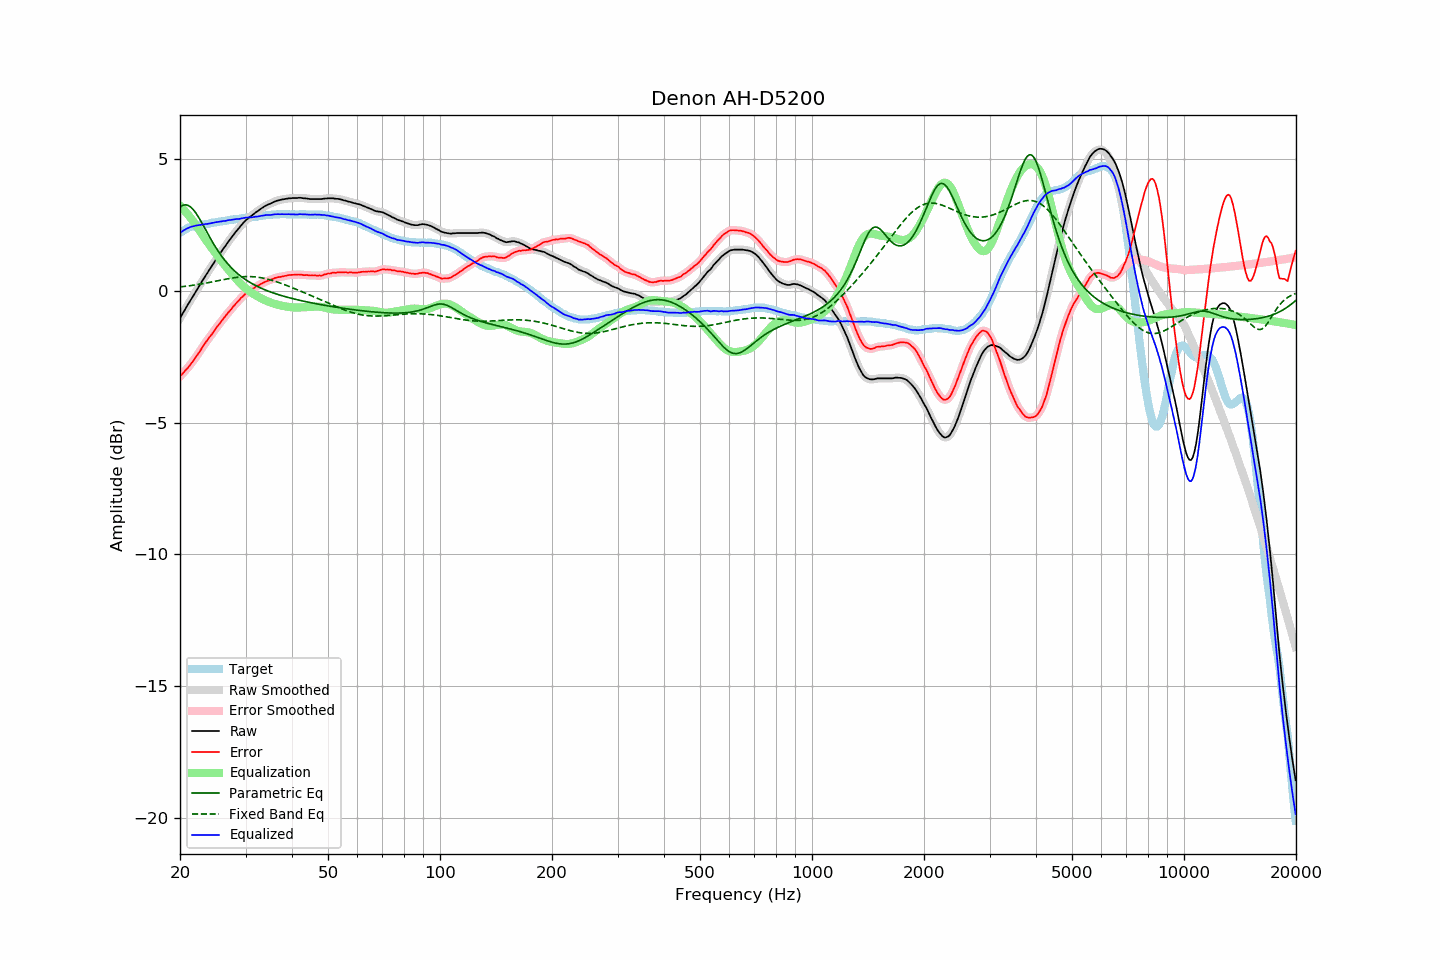

Data behind this chart, as committed beside it:
frequency, raw, error, smoothed, error_smoothed, equalization, parametric_eq, fixed_band_eq, equalized_raw, equalized_smoothed, target
20.00, -1.03, -3.24, -1.03, -3.24, 3.24, 3.19, 0.16, 2.21, 2.21, 2.22
20.20, -0.93, -3.18, -0.92, -3.18, 3.18, 3.23, 0.16, 2.25, 2.26, 2.26
20.40, -0.81, -3.11, -0.82, -3.11, 3.11, 3.26, 0.17, 2.30, 2.30, 2.30
20.61, -0.72, -3.04, -0.71, -3.04, 3.05, 3.27, 0.18, 2.33, 2.33, 2.32
20.81, -0.60, -2.97, -0.61, -2.97, 2.98, 3.27, 0.19, 2.37, 2.37, 2.37
21.02, -0.51, -2.91, -0.51, -2.90, 2.90, 3.25, 0.19, 2.40, 2.40, 2.40
21.23, -0.41, -2.83, -0.40, -2.83, 2.83, 3.22, 0.20, 2.42, 2.42, 2.42
21.44, -0.30, -2.75, -0.31, -2.75, 2.75, 3.17, 0.21, 2.44, 2.44, 2.44
21.66, -0.21, -2.67, -0.20, -2.67, 2.67, 3.11, 0.22, 2.46, 2.46, 2.46
21.87, -0.10, -2.58, -0.10, -2.58, 2.58, 3.04, 0.23, 2.48, 2.48, 2.47
22.09, -0.00, -2.50, -0.00, -2.50, 2.49, 2.95, 0.24, 2.49, 2.49, 2.49
22.31, 0.10, -2.41, 0.09, -2.41, 2.40, 2.86, 0.25, 2.50, 2.50, 2.50
22.54, 0.19, -2.32, 0.20, -2.32, 2.31, 2.76, 0.26, 2.51, 2.51, 2.51
22.76, 0.30, -2.23, 0.30, -2.22, 2.22, 2.66, 0.27, 2.52, 2.52, 2.52
22.99, 0.40, -2.12, 0.40, -2.13, 2.13, 2.55, 0.28, 2.54, 2.53, 2.52
23.22, 0.49, -2.04, 0.50, -2.03, 2.04, 2.44, 0.29, 2.54, 2.54, 2.53
23.45, 0.60, -1.95, 0.59, -1.95, 1.95, 2.32, 0.30, 2.55, 2.55, 2.54
23.69, 0.68, -1.87, 0.69, -1.86, 1.87, 2.21, 0.31, 2.55, 2.55, 2.55
23.92, 0.79, -1.77, 0.78, -1.78, 1.78, 2.10, 0.33, 2.57, 2.56, 2.56
24.16, 0.88, -1.70, 0.88, -1.70, 1.70, 1.99, 0.34, 2.57, 2.57, 2.58
24.40, 0.98, -1.62, 0.97, -1.62, 1.61, 1.89, 0.35, 2.59, 2.59, 2.60
24.65, 1.06, -1.54, 1.07, -1.53, 1.53, 1.78, 0.36, 2.60, 2.60, 2.60
24.89, 1.17, -1.44, 1.16, -1.45, 1.45, 1.68, 0.37, 2.62, 2.61, 2.61
25.14, 1.26, -1.36, 1.26, -1.36, 1.37, 1.59, 0.39, 2.62, 2.62, 2.62
25.39, 1.35, -1.28, 1.35, -1.28, 1.28, 1.49, 0.40, 2.63, 2.63, 2.63
25.65, 1.43, -1.21, 1.44, -1.20, 1.20, 1.40, 0.41, 2.64, 2.64, 2.65
25.91, 1.52, -1.12, 1.52, -1.13, 1.12, 1.32, 0.42, 2.65, 2.65, 2.65
26.16, 1.62, -1.04, 1.61, -1.05, 1.05, 1.24, 0.43, 2.66, 2.66, 2.66
26.43, 1.69, -0.97, 1.70, -0.97, 0.97, 1.16, 0.45, 2.66, 2.67, 2.67
26.69, 1.78, -0.89, 1.79, -0.89, 0.89, 1.08, 0.46, 2.68, 2.68, 2.67
26.96, 1.87, -0.82, 1.87, -0.82, 0.82, 1.01, 0.47, 2.69, 2.69, 2.69
27.23, 1.95, -0.75, 1.95, -0.75, 0.75, 0.95, 0.48, 2.70, 2.70, 2.70
27.50, 2.03, -0.68, 2.04, -0.68, 0.67, 0.88, 0.49, 2.71, 2.71, 2.71
27.77, 2.12, -0.60, 2.12, -0.60, 0.60, 0.82, 0.50, 2.72, 2.72, 2.71
28.05, 2.20, -0.54, 2.20, -0.53, 0.53, 0.76, 0.51, 2.73, 2.73, 2.73
28.33, 2.28, -0.46, 2.27, -0.46, 0.46, 0.71, 0.52, 2.74, 2.73, 2.73
28.62, 2.34, -0.40, 2.35, -0.39, 0.39, 0.65, 0.53, 2.74, 2.74, 2.74
28.90, 2.42, -0.33, 2.42, -0.33, 0.33, 0.60, 0.53, 2.74, 2.75, 2.75
29.19, 2.49, -0.25, 2.49, -0.26, 0.26, 0.56, 0.54, 2.76, 2.76, 2.75
29.48, 2.57, -0.21, 2.57, -0.20, 0.20, 0.51, 0.54, 2.77, 2.77, 2.78
29.78, 2.63, -0.14, 2.63, -0.14, 0.15, 0.47, 0.55, 2.78, 2.78, 2.78
30.08, 2.69, -0.09, 2.69, -0.09, 0.10, 0.43, 0.55, 2.79, 2.79, 2.78
30.38, 2.74, -0.04, 2.75, -0.04, 0.05, 0.39, 0.55, 2.79, 2.79, 2.78
30.68, 2.79, -0.01, 2.79, -0.00, 0.00, 0.35, 0.55, 2.80, 2.80, 2.80
30.99, 2.84, 0.04, 2.84, 0.04, -0.04, 0.31, 0.55, 2.80, 2.80, 2.80
31.30, 2.88, 0.07, 2.89, 0.08, -0.08, 0.28, 0.55, 2.80, 2.81, 2.81
31.61, 2.93, 0.12, 2.94, 0.12, -0.12, 0.24, 0.54, 2.82, 2.82, 2.82
31.93, 2.98, 0.16, 2.98, 0.15, -0.16, 0.21, 0.54, 2.83, 2.82, 2.83
32.24, 3.03, 0.20, 3.03, 0.19, -0.19, 0.18, 0.53, 2.83, 2.83, 2.83
32.57, 3.06, 0.22, 3.07, 0.23, -0.23, 0.15, 0.52, 2.84, 2.84, 2.84
32.89, 3.11, 0.26, 3.11, 0.26, -0.26, 0.12, 0.51, 2.85, 2.85, 2.85
33.22, 3.15, 0.29, 3.16, 0.29, -0.29, 0.10, 0.50, 2.86, 2.86, 2.86
33.55, 3.20, 0.32, 3.20, 0.33, -0.32, 0.07, 0.49, 2.87, 2.87, 2.87
33.89, 3.23, 0.36, 3.23, 0.35, -0.35, 0.04, 0.48, 2.89, 2.88, 2.88
34.23, 3.26, 0.38, 3.26, 0.38, -0.38, 0.02, 0.46, 2.89, 2.89, 2.89
34.57, 3.29, 0.40, 3.29, 0.40, -0.40, -0.00, 0.45, 2.89, 2.89, 2.90
34.92, 3.31, 0.42, 3.32, 0.42, -0.43, -0.03, 0.43, 2.89, 2.89, 2.89
35.27, 3.34, 0.44, 3.35, 0.44, -0.45, -0.05, 0.41, 2.90, 2.90, 2.90
35.62, 3.37, 0.47, 3.37, 0.47, -0.47, -0.07, 0.39, 2.91, 2.90, 2.91
35.97, 3.40, 0.50, 3.40, 0.49, -0.49, -0.09, 0.37, 2.92, 2.91, 2.91
... 635 more rows
